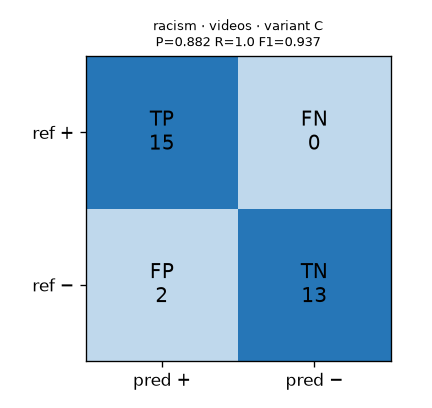

Source data for this figure (header and first rows):
gold\pred, positive, negative
positive, 15, 0
negative, 2, 13
n, 30
precision, 0.882
recall, 1.0
f1, 0.937
accuracy, 0.933
specificity, 0.867
